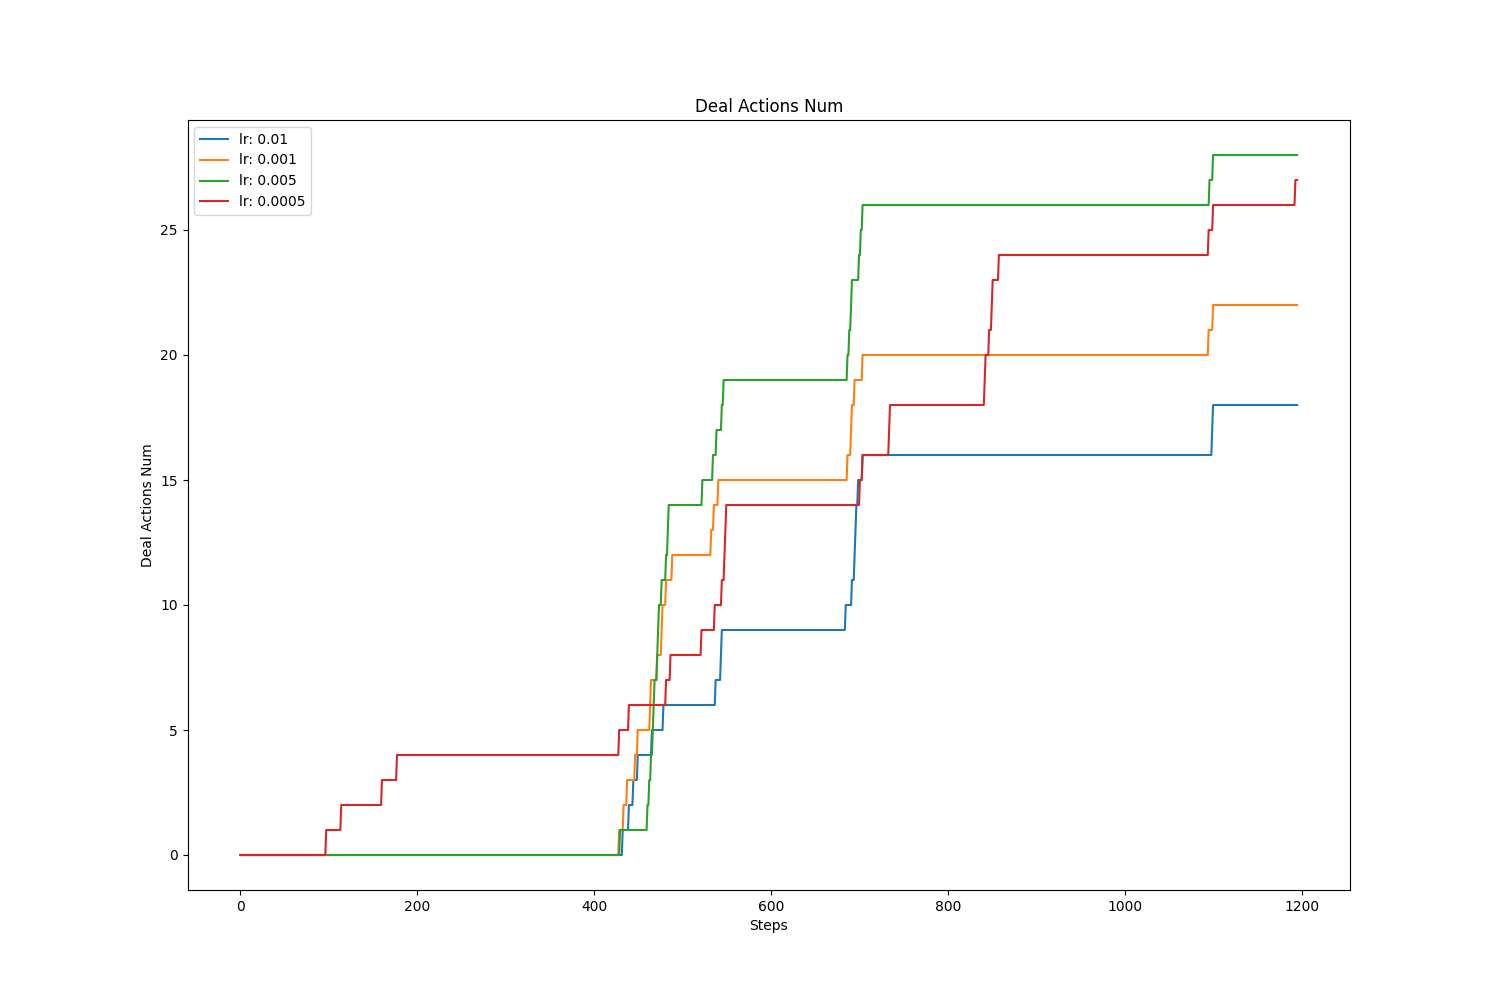

Values plotted in this chart, from the file beside it:
, value, avg, std
lr: 0.01, 18.0, 8.469, 7.327
lr: 0.001, 22.0, 11.31, 9.193
lr: 0.005, 28.0, 14.37, 11.97
lr: 0.0005, 27.0, 12.8, 9.174
